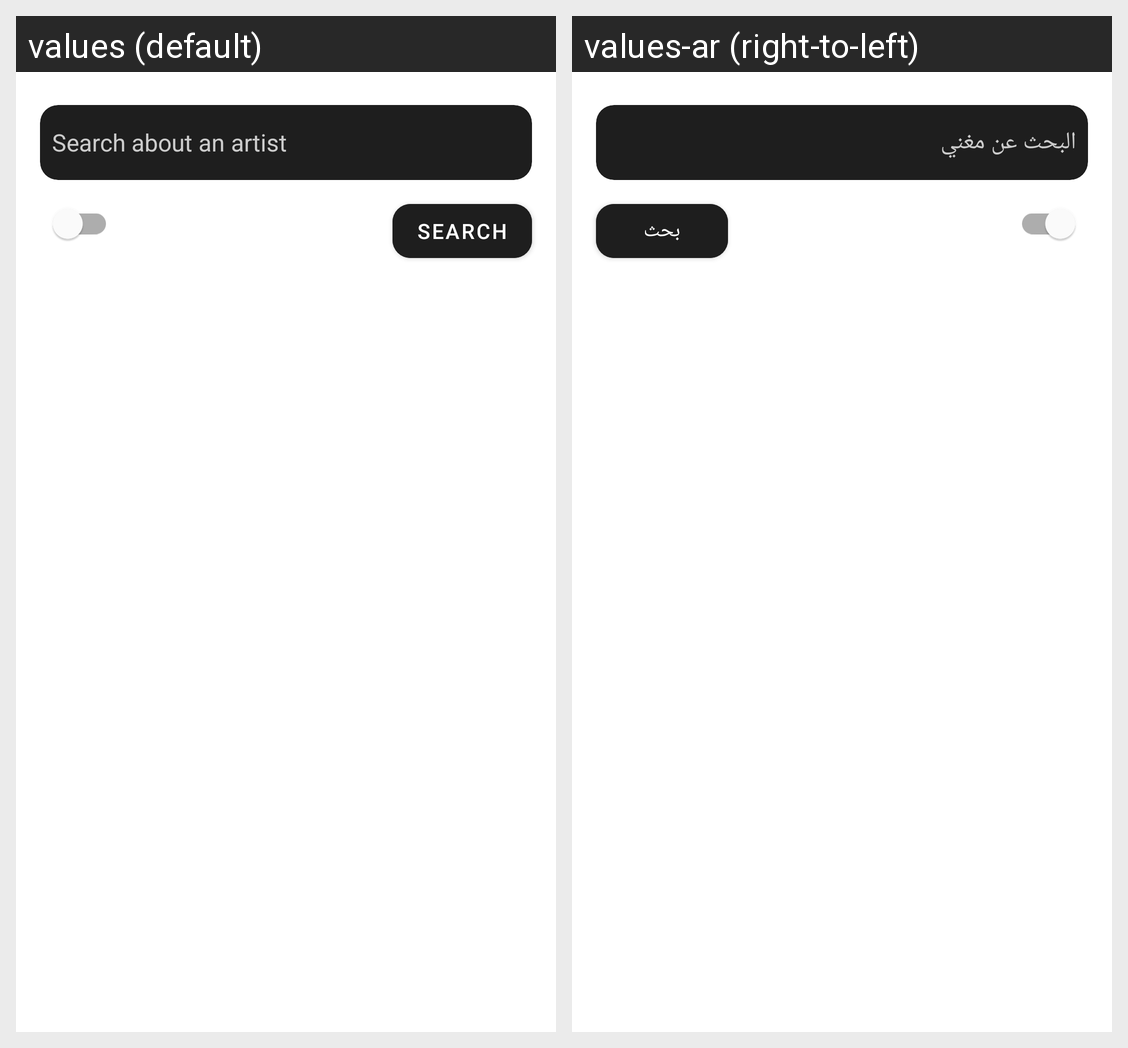

The Android screen above is rendered under two locales of the same app. Produce the string resources it draws, with the default and per-locale values.
Android screen res/layout/fragment_search.xml rendered under 2 locales, left to right: values (default), values-ar (right-to-left). Device: Nexus 5 (rendered at 1080×1920; each locale shown at half size, 540×960, under a caption strip naming it); theme Theme.LyricFinder.
Strings drawn on this screen, with the default value and each locale's value (text and hints the layout hard-codes, and strings that could not be matched under every locale, appear in the picture but are not listed):

search_about_a_singer
  values: Search about an artist
  values-ar: البحث عن مغني

search
  values: Search
  values-ar: بحث
